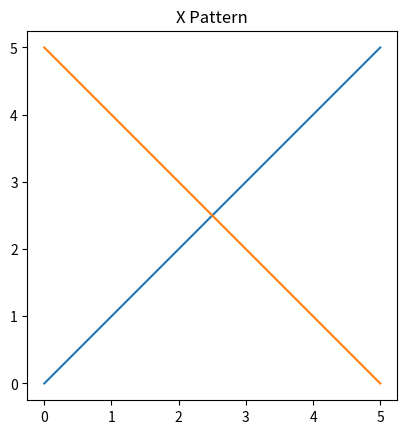

Python code for this plot:
import matplotlib.pyplot as plt

plt.plot([0, 5], [0, 5])
plt.plot([0, 5], [5, 0])

plt.title("X Pattern")
plt.gca().set_aspect('equal')
plt.show()
